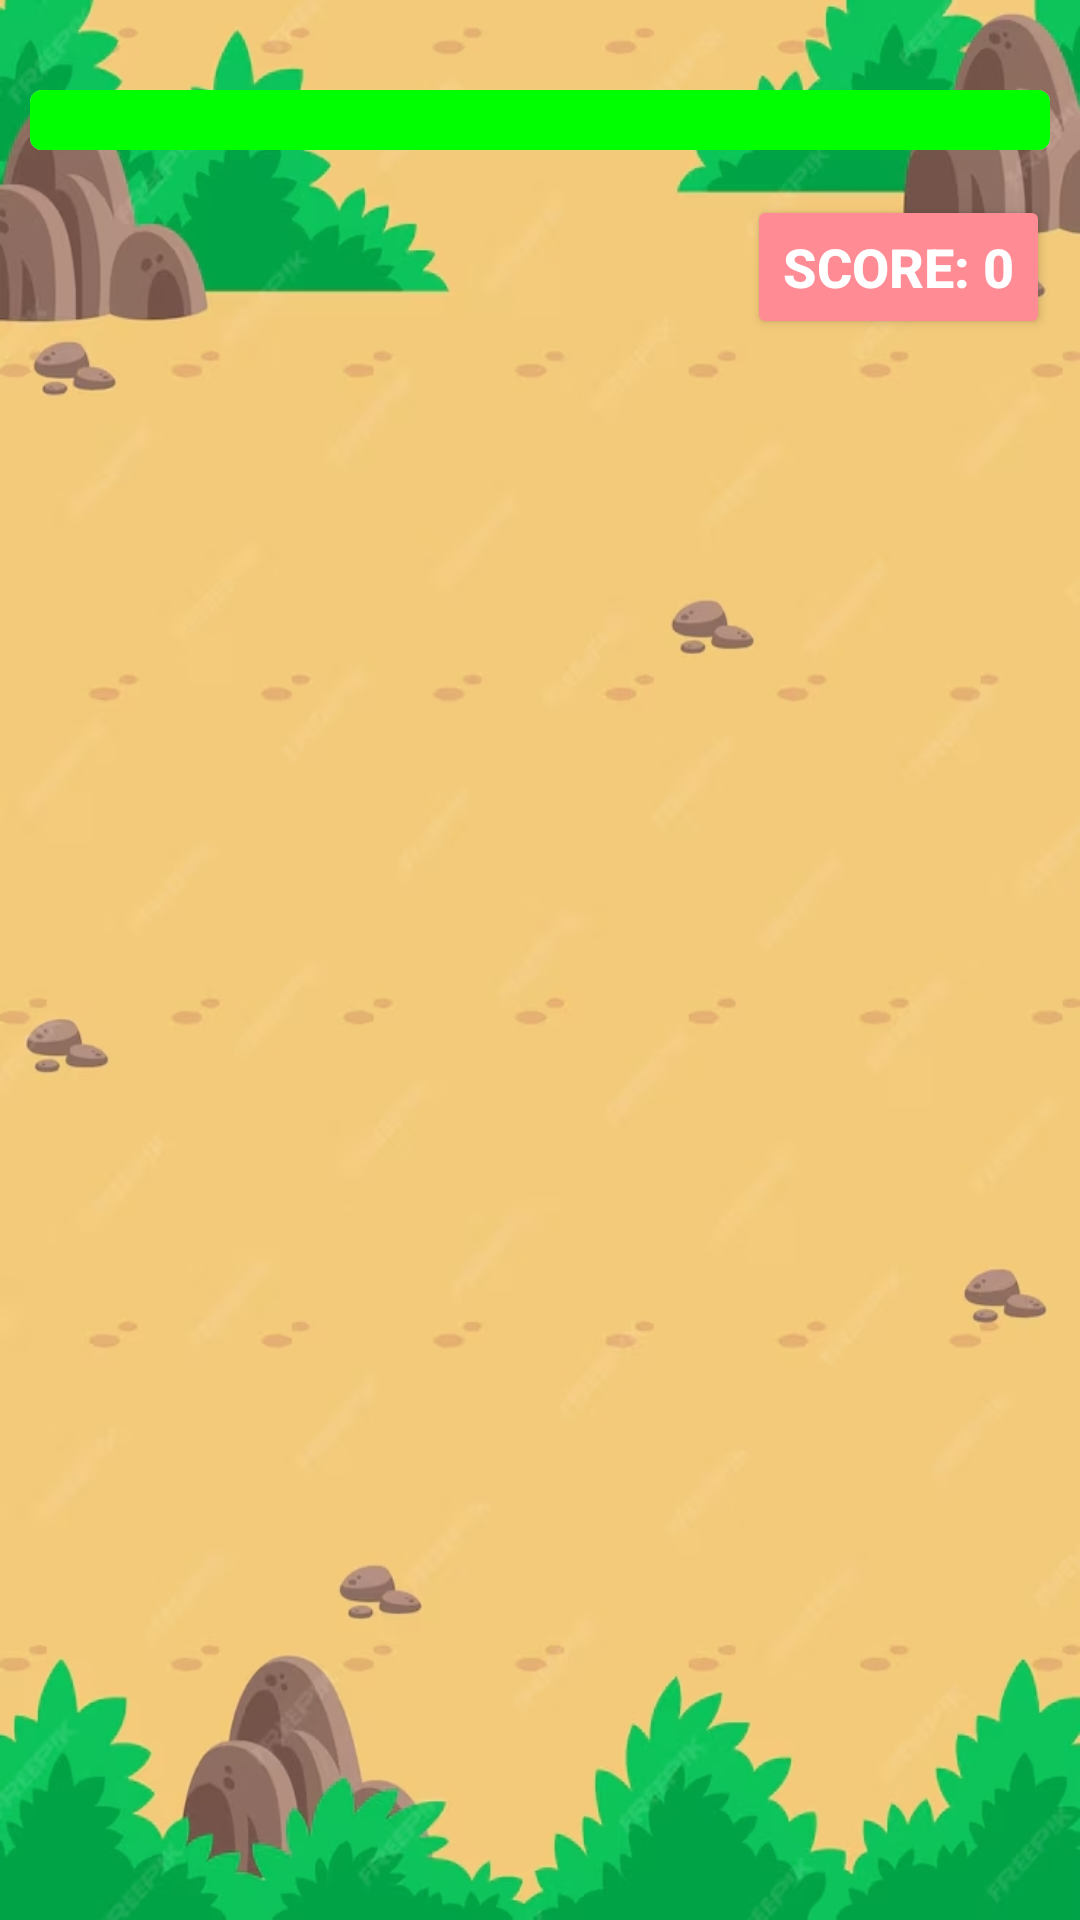

Produce the Android XML layout that renders to this screen, including the resource entries it uses.
<!-- AndroidManifest.xml: application theme Theme.Catcher -->
<!-- res/layout/activity_game_play.xml -->
<FrameLayout xmlns:android="http://schemas.android.com/apk/res/android"
    xmlns:tools="http://schemas.android.com/tools"
    android:id="@+id/frame"
    android:layout_width="match_parent"
    android:layout_height="match_parent"
    android:background="@drawable/nature_game_background"
    tools:context=".game.GamePlayActivity">




    <LinearLayout
        android:id="@+id/finish_dialog"
        android:layout_width="wrap_content"
        android:layout_height="wrap_content"
        android:layout_gravity="center"
        android:orientation="vertical"
        android:padding="24dp"
        android:visibility="gone">

        <TextView
            android:id="@+id/final_score_text_view"
            android:layout_width="wrap_content"
            android:layout_height="wrap_content"
            android:text="SCORE: 0"
            android:textSize="28sp"
            android:textColor="@color/tree"
            android:textStyle="bold"
            android:layout_marginBottom="16dp"
            android:gravity="center"
            android:layout_gravity="center" />

        <Button
            android:id="@+id/replay_button"
            android:layout_width="120dp"
            android:layout_height="wrap_content"
            android:backgroundTint="@color/pink"
            android:textColor="@color/white"
            android:text="Play Again"
            android:layout_marginBottom="8dp" />

        <Button
            android:id="@+id/home_button"
            android:layout_width="120dp"
            android:layout_height="wrap_content"
            android:backgroundTint="@color/soft_green"
            android:textColor="@color/white"
            android:text="Home" />
    </LinearLayout>

    
    <ProgressBar
        android:id="@+id/timer_progress_bar"
        style="?android:attr/progressBarStyleHorizontal"
        android:layout_width="match_parent"
        android:layout_height="20dp"
        android:layout_marginTop="30dp"
        android:layout_marginStart="10dp"
        android:layout_marginEnd="10dp"
        android:progressDrawable="@drawable/progress_bar_drawable"
        android:max="10000"
        android:progress="10000" />

    <Button
        android:id="@+id/score_text_view"
        android:layout_width="wrap_content"
        android:layout_height="wrap_content"
        android:layout_gravity="top|end"
        android:layout_marginTop="65dp"
        android:layout_marginEnd="10dp"
        android:text="SCORE: 0"
        android:textColor="@color/white"
        android:backgroundTint="@color/pink"
        android:textSize="18sp"
        android:textStyle="bold"
        />


</FrameLayout>
<!-- resources referenced by this layout -->
<resources>
  <color name="pink">#FF8B95</color>
  <color name="soft_green">#AFBD9B</color>
  <color name="tree">#675549</color>
  <color name="white">#FFFFFFFF</color>
  <!-- drawable nature_game_background: jpg bitmap (drawable, 144441 bytes) -->
  <!-- drawable progress_bar_drawable (drawable) -->
  <layer-list xmlns:android="http://schemas.android.com/apk/res/android">
      <item android:id="@android:id/background">
          <shape android:shape="rectangle">
              <corners android:radius="4dp"/>
              <solid android:color="#D3D3D3" /> 
          </shape>
      </item>
      <item android:id="@android:id/progress">
          <clip>
              <shape android:shape="rectangle">
                  <corners android:radius="4dp"/>
                  <solid android:color="#00FF00" /> 
              </shape>
          </clip>
      </item>
  </layer-list>
  <style name="Theme.Catcher" parent="Base.Theme.Catcher" />
  <style name="Base.Theme.Catcher" parent="Theme.AppCompat.DayNight.NoActionBar">
          
          
      </style>
</resources>
